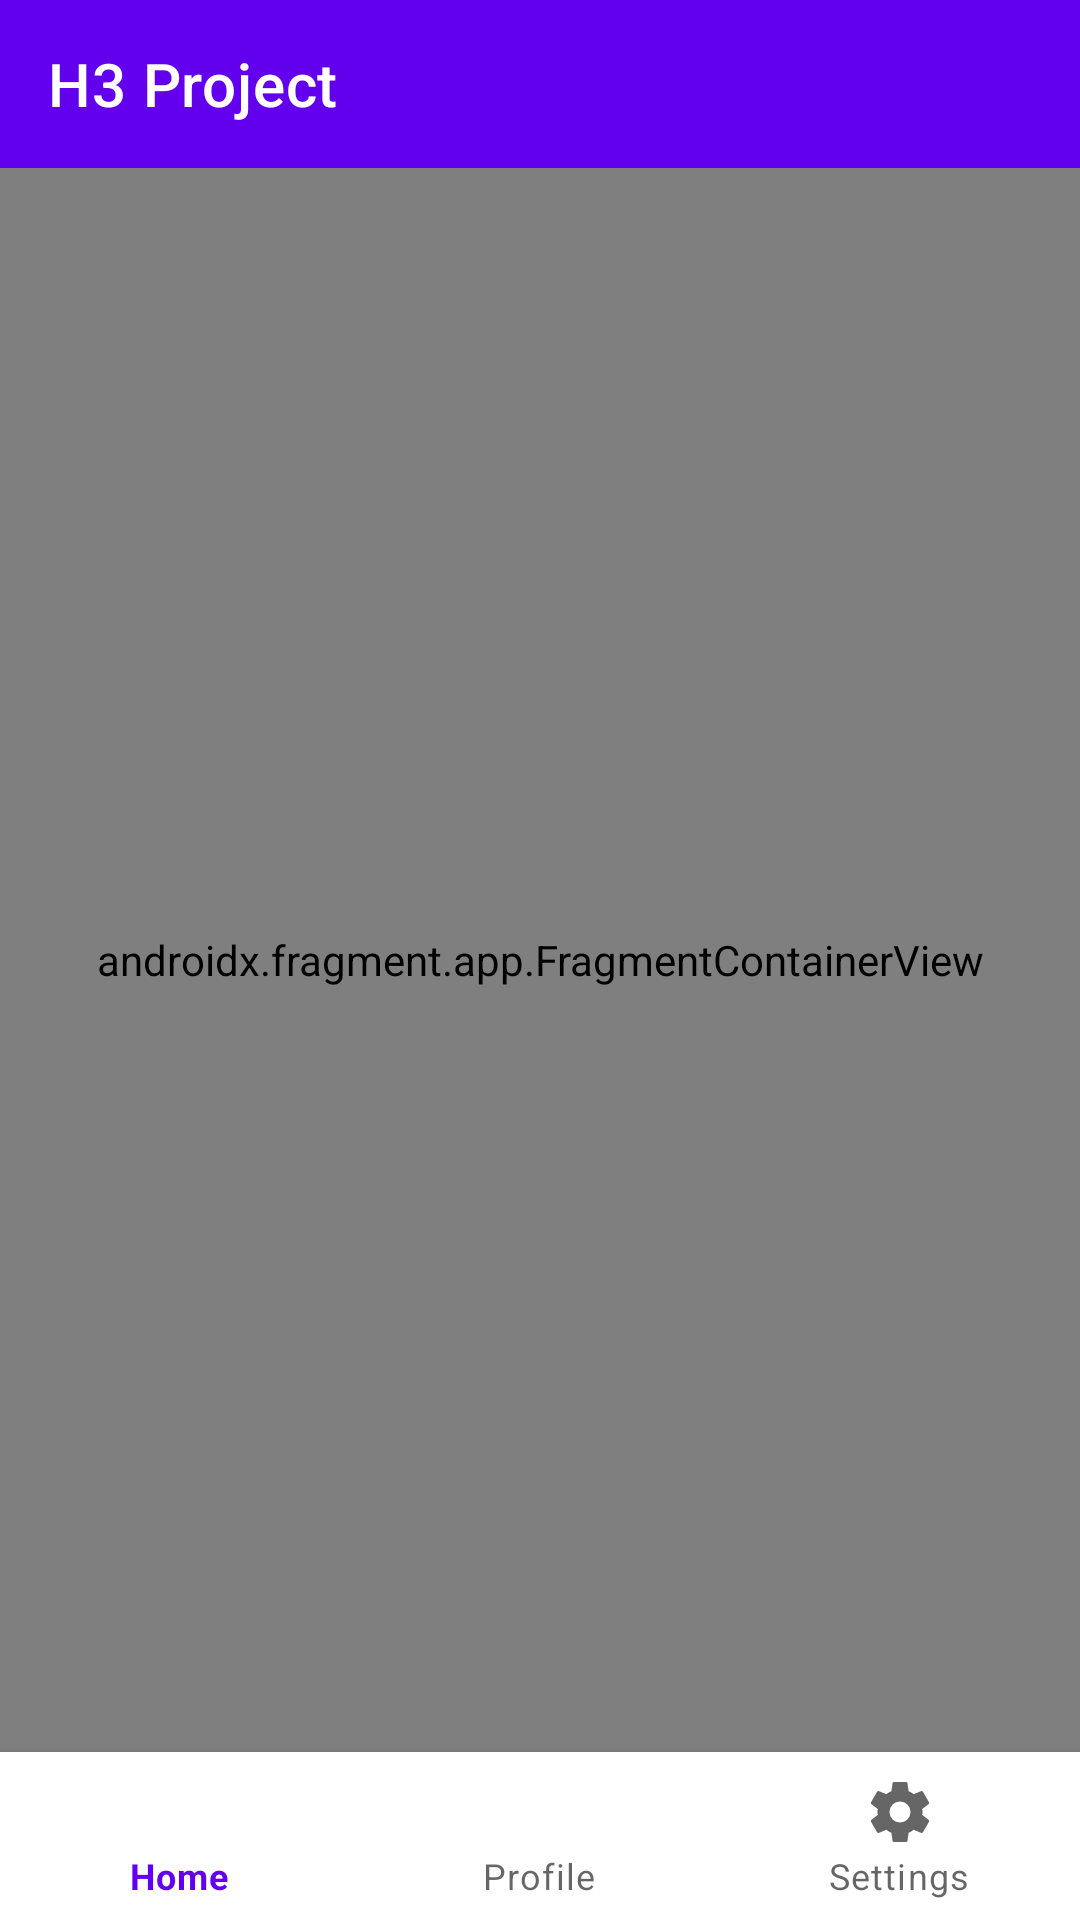

Android layout source for this screen:
<!-- AndroidManifest.xml: application theme Theme.H3Project -->
<!-- res/layout/activity_main.xml -->
<?xml version="1.0" encoding="utf-8"?>
<androidx.constraintlayout.widget.ConstraintLayout xmlns:android="http://schemas.android.com/apk/res/android"
    xmlns:app="http://schemas.android.com/apk/res-auto"
    android:layout_width="match_parent"
    android:layout_height="match_parent">

    <com.google.android.material.appbar.AppBarLayout
        android:id="@+id/appBarLayout"
        android:layout_width="match_parent"
        android:layout_height="wrap_content"
        app:layout_constraintTop_toTopOf="parent">

        <androidx.appcompat.widget.Toolbar
            android:id="@+id/toolbar"
            android:layout_width="match_parent"
            android:layout_height="?attr/actionBarSize"
            android:background="?attr/colorPrimary"
            android:theme="@style/ThemeOverlay.AppCompat.Dark.ActionBar"
            app:title="@string/app_name" />

    </com.google.android.material.appbar.AppBarLayout>

    <androidx.fragment.app.FragmentContainerView
        android:id="@+id/nav_host_fragment"
        android:name="androidx.navigation.fragment.NavHostFragment"
        android:layout_width="0dp"
        android:layout_height="0dp"
        app:defaultNavHost="true"
        app:layout_constraintBottom_toTopOf="@id/bottomNavigationView"
        app:layout_constraintLeft_toLeftOf="parent"
        app:layout_constraintRight_toRightOf="parent"
        app:layout_constraintTop_toBottomOf="@id/appBarLayout"
        app:navGraph="@navigation/nav_graph" />

    <com.google.android.material.bottomnavigation.BottomNavigationView
        android:id="@+id/bottomNavigationView"
        android:layout_width="match_parent"
        android:layout_height="wrap_content"
        android:layout_gravity="bottom"
        app:layout_constraintBottom_toBottomOf="parent"
        app:menu="@menu/bottom_nav_menu" />

</androidx.constraintlayout.widget.ConstraintLayout>
<!-- resources referenced by this layout -->
<resources>
  <string name="app_name">H3 Project</string>
  <style name="Theme.H3Project" parent="Theme.MaterialComponents.DayNight.NoActionBar">
          
          <item name="colorPrimary">@color/purple_500</item>
          <item name="colorPrimaryVariant">@color/purple_700</item>
          <item name="colorOnPrimary">@color/white</item>
          
          <item name="colorSecondary">@color/teal_200</item>
          <item name="colorSecondaryVariant">@color/teal_700</item>
          <item name="colorOnSecondary">@color/black</item>
          
          <item name="android:statusBarColor">?attr/colorPrimaryVariant</item>
          
          <item name="textInputStyle">@style/Widget.MaterialComponents.TextInputLayout.OutlinedBox</item>
      </style>
  <color name="purple_500">#FF6200EE</color>
  <color name="purple_700">#FF3700B3</color>
  <color name="white">#FFFFFFFF</color>
  <color name="teal_200">#FF03DAC5</color>
  <color name="teal_700">#FF018786</color>
  <color name="black">#FF000000</color>
</resources>
